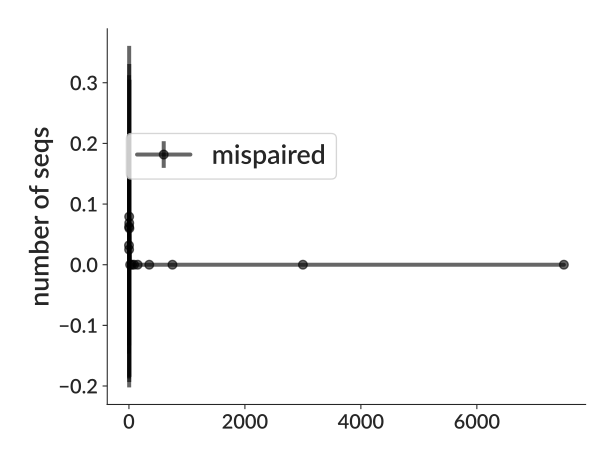

The table this chart was drawn from, first rows:
bin_low_edge, contents, binlabel, error
-713.8, 0.0, , 0.0
0.5, 0.03191, , 0.1786
1.5, 0.0625, , 0.25
2.5, 0.025, , 0.1581
3.5, 0.07927, , 0.2815
4.5, 0.06875, , 0.2622
5.5, 0.06, , 0.2449
10.5, 0.0, , 0.0
30.5, 0.0, , 0.0
75.5, 0.0, , 0.0
100.5, 0.0, , 0.0
200.5, 0.0, , 0.0
500.5, 0.0, , 0.0
1000, 0.0, , 0.0
5000, 0.0, , 0.0
10000, 0.0, , 0.0
